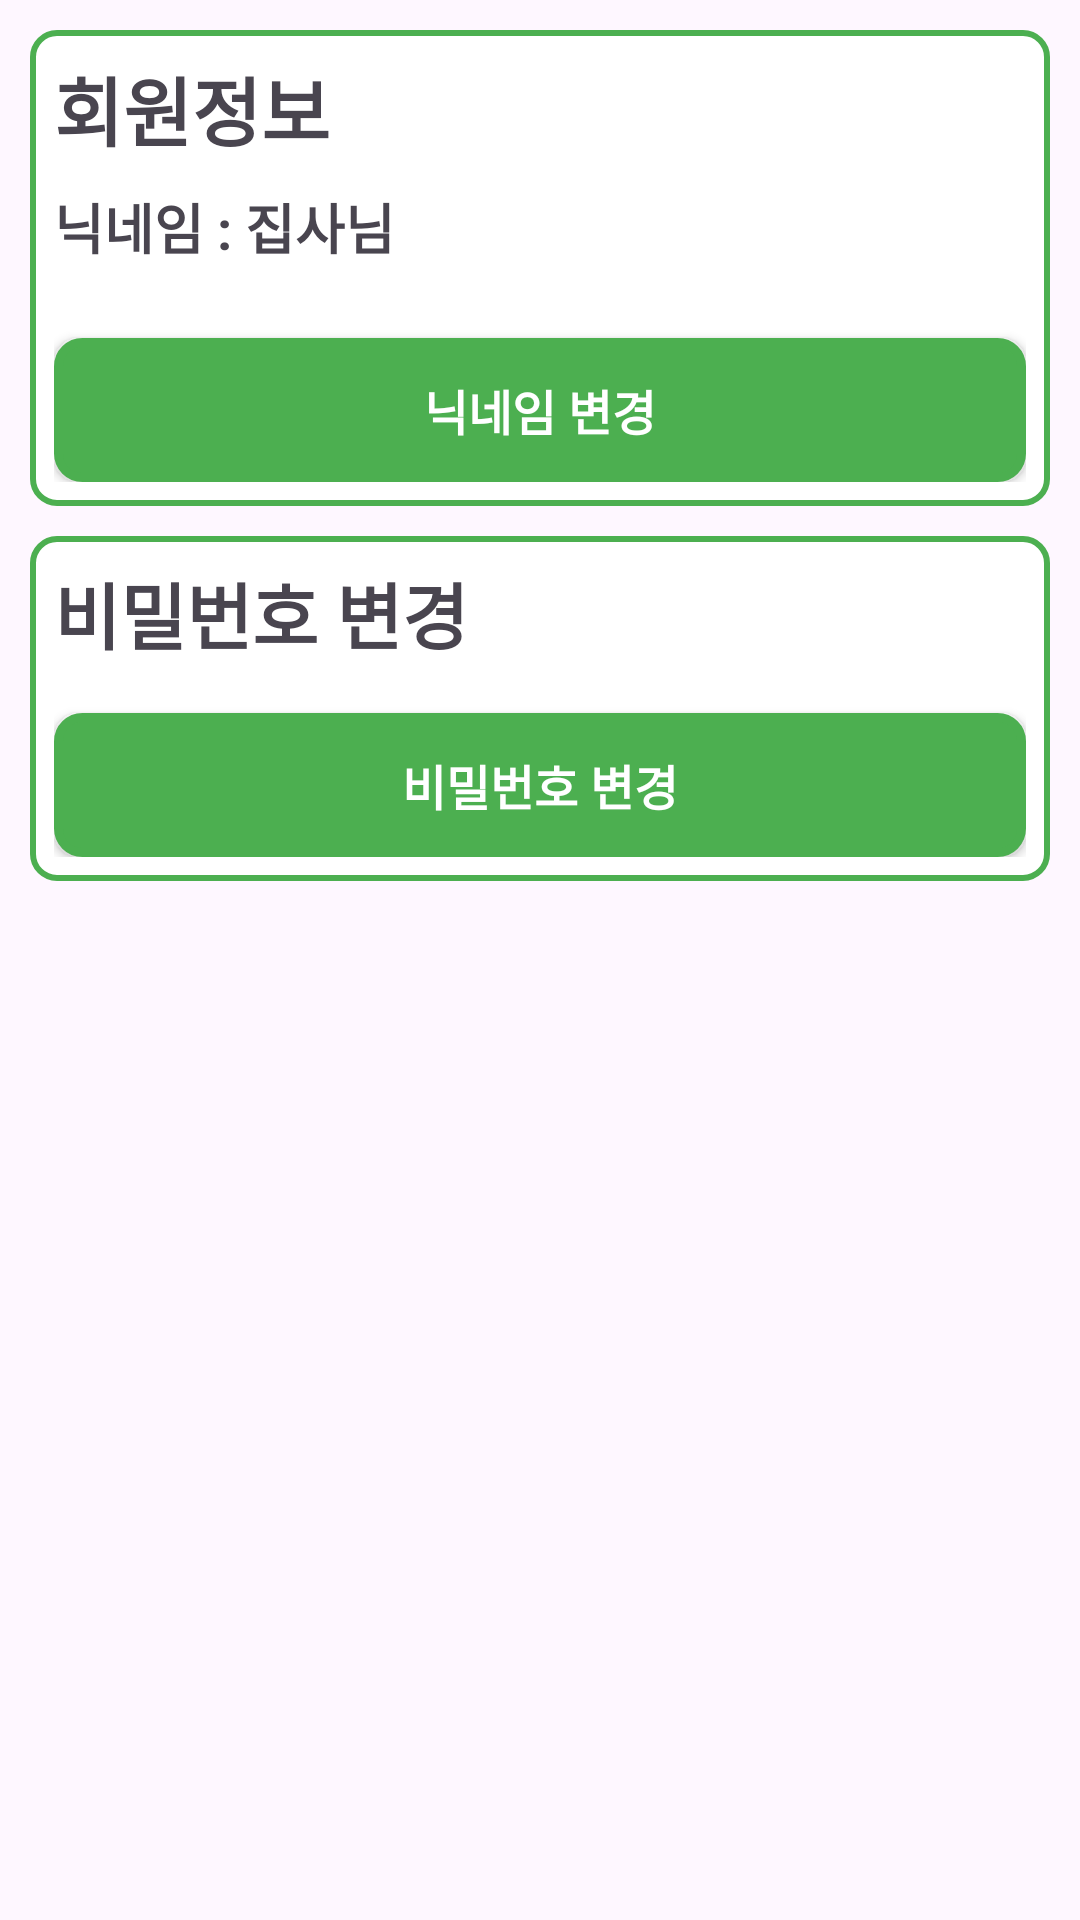

This screen was rendered from an Android layout file. Write that file and the resources it references.
<!-- AndroidManifest.xml: application theme Theme.MeongNyangCare2 -->
<!-- res/layout/fragment_update_user.xml -->
<?xml version="1.0" encoding="utf-8"?>
<ScrollView
    xmlns:tools="http://schemas.android.com/tools"
    xmlns:app="http://schemas.android.com/apk/res-auto"
    xmlns:android="http://schemas.android.com/apk/res/android"
    android:layout_width="match_parent"
    android:layout_height="match_parent">

    <LinearLayout
        android:layout_width="match_parent"
        android:layout_height="wrap_content"
        android:layout_margin="10dp"
        android:orientation="vertical"
        app:layout_constraintEnd_toEndOf="parent"
        app:layout_constraintTop_toBottomOf="@+id/toolbar">

        
        <LinearLayout
            android:layout_width="match_parent"
            android:layout_height="wrap_content"
            android:orientation="vertical"
            android:background="@drawable/block_background">
            <LinearLayout
                android:layout_width="match_parent"
                android:layout_height="wrap_content"
                android:orientation="vertical">

                
                <TextView
                    android:layout_width="match_parent"
                    android:layout_height="wrap_content"
                    android:layout_marginBottom="8dp"
                    android:text="회원정보"
                    android:textSize="25sp"
                    android:textStyle="bold" />
                <LinearLayout
                    android:layout_width="match_parent"
                    android:layout_height="wrap_content"
                    android:orientation="horizontal"
                    android:layout_marginBottom="8dp">

                    <TextView
                        android:layout_width="wrap_content"
                        android:layout_height="wrap_content"
                        android:text="닉네임 : "
                        android:textSize="18sp"
                        android:textStyle="bold" />

                    <TextView
                        android:id="@+id/tvNickName"
                        android:layout_width="wrap_content"
                        android:layout_height="wrap_content"
                        android:gravity="start"
                        android:text="집사님"
                        android:textSize="18sp"
                        android:textStyle="bold" />
                </LinearLayout>

            </LinearLayout>

            
            <android.widget.Button
                android:id="@+id/btnUpdateNickName"
                android:layout_width="match_parent"
                android:layout_height="wrap_content"
                android:layout_marginTop="16dp"
                android:background="@drawable/green_btn"
                android:text="닉네임 변경"
                android:textColor="#FFFFFF"
                android:textSize="16sp"
                android:textStyle="bold"/>

        </LinearLayout>

        <LinearLayout
            android:layout_marginTop="10dp"
            android:layout_width="match_parent"
            android:layout_height="wrap_content"
            android:orientation="vertical"
            android:background="@drawable/block_background">

            <TextView
                android:layout_width="wrap_content"
                android:layout_height="wrap_content"
                android:text="비밀번호 변경"
                android:textSize="24sp"
                android:textStyle="bold" />
        
        <android.widget.Button
            android:id="@+id/btnUpdatePassWord"
            android:layout_width="match_parent"
            android:layout_height="wrap_content"
            android:layout_marginTop="16dp"
            android:background="@drawable/green_btn"
            android:text="비밀번호 변경"
            android:textColor="#FFFFFF"
            android:textSize="16sp"
            android:textStyle="bold"/>
        </LinearLayout>

    </LinearLayout>


</ScrollView>
<!-- resources referenced by this layout -->
<resources>
  <!-- drawable block_background (drawable) -->
  <?xml version="1.0" encoding="utf-8"?>
  <shape xmlns:android="http://schemas.android.com/apk/res/android">
      
      <solid android:color="#FFFFFF"/>
  
      
      <stroke
          android:color="#4CAF50"
          android:width="2dp"/>
  
      
      <corners android:radius="8dp"/> 
  
      
      <padding
          android:left="8dp"
          android:top="8dp"
          android:right="8dp"
          android:bottom="8dp"/>
  </shape>
  <!-- drawable green_btn (drawable) -->
  <?xml version="1.0" encoding="utf-8"?>
  <shape xmlns:android="http://schemas.android.com/apk/res/android" android:shape="rectangle" >
      <corners
          android:radius="8dp"
          />
      <solid
          android:color="#4CAF50"
          />
      <padding
          android:left="0dp"
          android:top="0dp"
          android:right="0dp"
          android:bottom="0dp"
          />
      <size
          android:width="270dp"
          android:height="40dp"
          />
      <stroke
          android:width="3dp"
          android:color="#4CAF50"
          />
  </shape>
  <style name="Theme.MeongNyangCare2" parent="Base.Theme.MeongNyangCare2" />
  <style name="Base.Theme.MeongNyangCare2" parent="Theme.Material3.DayNight.NoActionBar">
          
          
      </style>
</resources>
